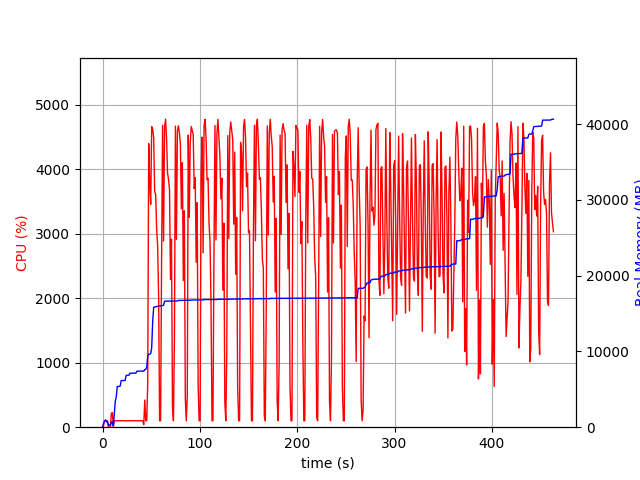

Source data for this figure (header and first rows):
elapsed_time, nproc, cpu, mem_real, mem_virtual
3.719329833984375e-05, 1, 0.0, 9.0, 3186
1.006, 4, 22.9, 487.4, 2087
2.014, 4, 100.3, 789.1, 2397
3.021, 5, 100.2, 978.8, 2873
4.029, 3, 99.2, 687.5, 2003
5.037, 3, 100.2, 754.5, 2115
6.045, 3, 1.0, 249.6, 1504
7.052, 3, 1.0, 311.5, 1577
8.059, 3, 2.0, 271.8, 1533
9.067, 4, 215.9, 574, 2150
10.08, 6, 225.4, 777.9, 2805
11.08, 1, 5.0, 198.9, 1642
12.09, 1, 100.3, 1793, 3608
13.1, 1, 100.2, 3443, 6536
14.11, 1, 99.3, 4005, 6776
15.11, 1, 101.2, 5367, 8578
16.12, 1, 99.2, 5367, 8578
17.13, 1, 102.1, 5389, 8578
18.14, 1, 99.2, 5427, 8690
19.15, 1, 103.1, 6159, 10738
20.15, 1, 99.2, 6159, 10738
21.16, 1, 101.3, 6159, 10738
22.17, 1, 99.0, 6159, 10738
23.18, 1, 101.0, 6159, 10738
24.19, 1, 99.0, 6815, 10738
25.2, 1, 100.0, 6865, 10738
26.21, 1, 100.0, 6865, 10738
27.22, 1, 100.1, 6867, 10738
28.23, 1, 101.0, 7133, 10738
29.24, 1, 99.9, 7133, 10738
30.25, 1, 100.0, 7135, 10750
31.26, 1, 100.0, 7135, 10750
32.27, 1, 100.0, 7135, 10750
33.28, 1, 100.0, 7135, 10750
34.29, 1, 101.0, 7135, 10750
35.3, 1, 99.0, 7401, 10750
36.31, 1, 100.9, 7401, 10750
37.32, 1, 101.0, 7401, 10750
38.33, 1, 99.0, 7401, 10750
39.34, 1, 100.9, 7401, 10750
40.35, 1, 99.9, 7401, 10750
41.36, 1, 100.0, 7401, 10750
42.37, 1, 39.6, 7403, 10750
43.38, 1, 421.5, 7616, 14199
44.39, 1, 99.9, 7616, 14199
45.4, 1, 100.0, 7934, 16759
46.41, 1, 672.6, 9432, 17047
47.44, 1, 4399, 9624, 17061
48.47, 1, 3772, 9624, 17061
49.48, 1, 3456, 9732, 17061
50.49, 1, 4661, 10468, 23788
51.51, 1, 4627, 13970, 24318
52.53, 1, 4488, 15842, 24318
53.56, 1, 3654, 15844, 24318
54.57, 1, 3617, 15886, 24318
55.59, 1, 3076, 15938, 24318
56.6, 1, 2817, 15938, 24318
57.62, 1, 2011, 16004, 24510
58.63, 1, 100.1, 16004, 24510
59.64, 1, 100.1, 16004, 24510
... 398 more rows
